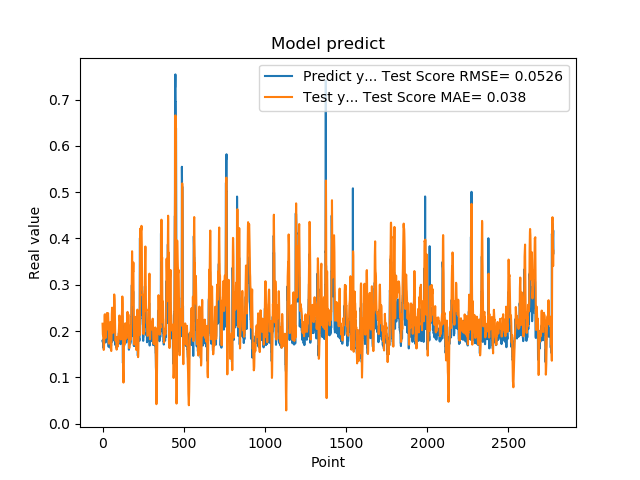

Source data for this figure (header and first rows):
1.779100298881530762e-01, 2.158282822244625976e-01
1.779100298881530762e-01, 2.025903766528648897e-01
1.810636967420578003e-01, 1.928177727982044731e-01
1.810636967420578003e-01, 1.908121734474843845e-01
1.680064052343368530e-01, 1.908405201365246939e-01
1.635809391736984530e-01, 1.801332457412118948e-01
1.635809391736984530e-01, 1.672087312845260687e-01
1.706920862197875977e-01, 1.590955007084611239e-01
1.706920862197875977e-01, 1.598237114506906864e-01
1.916799396276473999e-01, 1.617735393862927973e-01
2.085516005754470825e-01, 1.796141332635091958e-01
2.085516005754470825e-01, 2.062969991005563219e-01
2.058236002922058105e-01, 2.245532046535471671e-01
2.058236002922058105e-01, 2.323219700762388096e-01
1.828240007162094116e-01, 2.361854902341445905e-01
1.857409924268722534e-01, 2.188785574028175862e-01
1.857409924268722534e-01, 2.063619702706842862e-01
1.775099337100982666e-01, 2.019638899399160137e-01
1.775099337100982666e-01, 1.933636317100927426e-01
1.752161234617232999e-01, 1.895422917401201057e-01
1.971126049757004062e-01, 1.853209959523641481e-01
1.971126049757004062e-01, 1.971001687716105455e-01
1.845117062330246249e-01, 2.087561677146853312e-01
1.845117062330246249e-01, 2.058872885408371267e-01
1.984785944223403931e-01, 2.021772601368104216e-01
2.143009155988692960e-01, 2.101977018485618187e-01
2.143009155988692960e-01, 2.265715867649746029e-01
1.841159015893935880e-01, 2.389344264358701786e-01
1.841159015893935880e-01, 2.239426747329782419e-01
2.104043960571289062e-01, 2.085252093534687989e-01
2.032361328601836881e-01, 2.190825204107848811e-01
2.032361328601836881e-01, 2.257122963993760945e-01
2.088565975427627841e-01, 2.282998403783471353e-01
2.088565975427627841e-01, 2.348257396872032443e-01
1.960448026657104492e-01, 2.386533107236434859e-01
1.900728046894073209e-01, 2.308617587101635116e-01
1.900728046894073209e-01, 2.194095351577842745e-01
1.658952832221984863e-01, 2.122971876709726924e-01
1.658952832221984863e-01, 1.895473273203732989e-01
1.872539073228836337e-01, 1.725994110357080280e-01
1.852532625198364535e-01, 1.811120187419150707e-01
1.852532625198364535e-01, 1.886435311979880736e-01
1.799222826957702359e-01, 1.921637834158582692e-01
1.799222826957702359e-01, 1.932237280017894410e-01
2.012764066457748136e-01, 1.930828796920063262e-01
1.978618204593658725e-01, 2.053046801399947274e-01
1.978618204593658725e-01, 2.146095391067205094e-01
1.950792670249938965e-01, 2.181918519382620991e-01
1.950792670249938965e-01, 2.192519498893607810e-01
1.711323857307434082e-01, 2.184803956731290742e-01
1.623787879943847379e-01, 1.990691135176738125e-01
1.623787879943847379e-01, 1.753253259933608421e-01
1.677809953689575195e-01, 1.611126740306064453e-01
1.677809953689575195e-01, 1.573212497574951463e-01
2.059821039438247958e-01, 1.567958727046500078e-01
2.158481031656265259e-01, 1.845933769274804015e-01
2.158481031656265259e-01, 2.164950898301251925e-01
2.141157686710357111e-01, 2.355960670679433933e-01
2.141157686710357111e-01, 2.456496608865169629e-01
1.768843084573745450e-01, 2.505589708882086653e-01
1.967563778162002563e-01, 2.215550296075436409e-01
... 2,719 more rows
